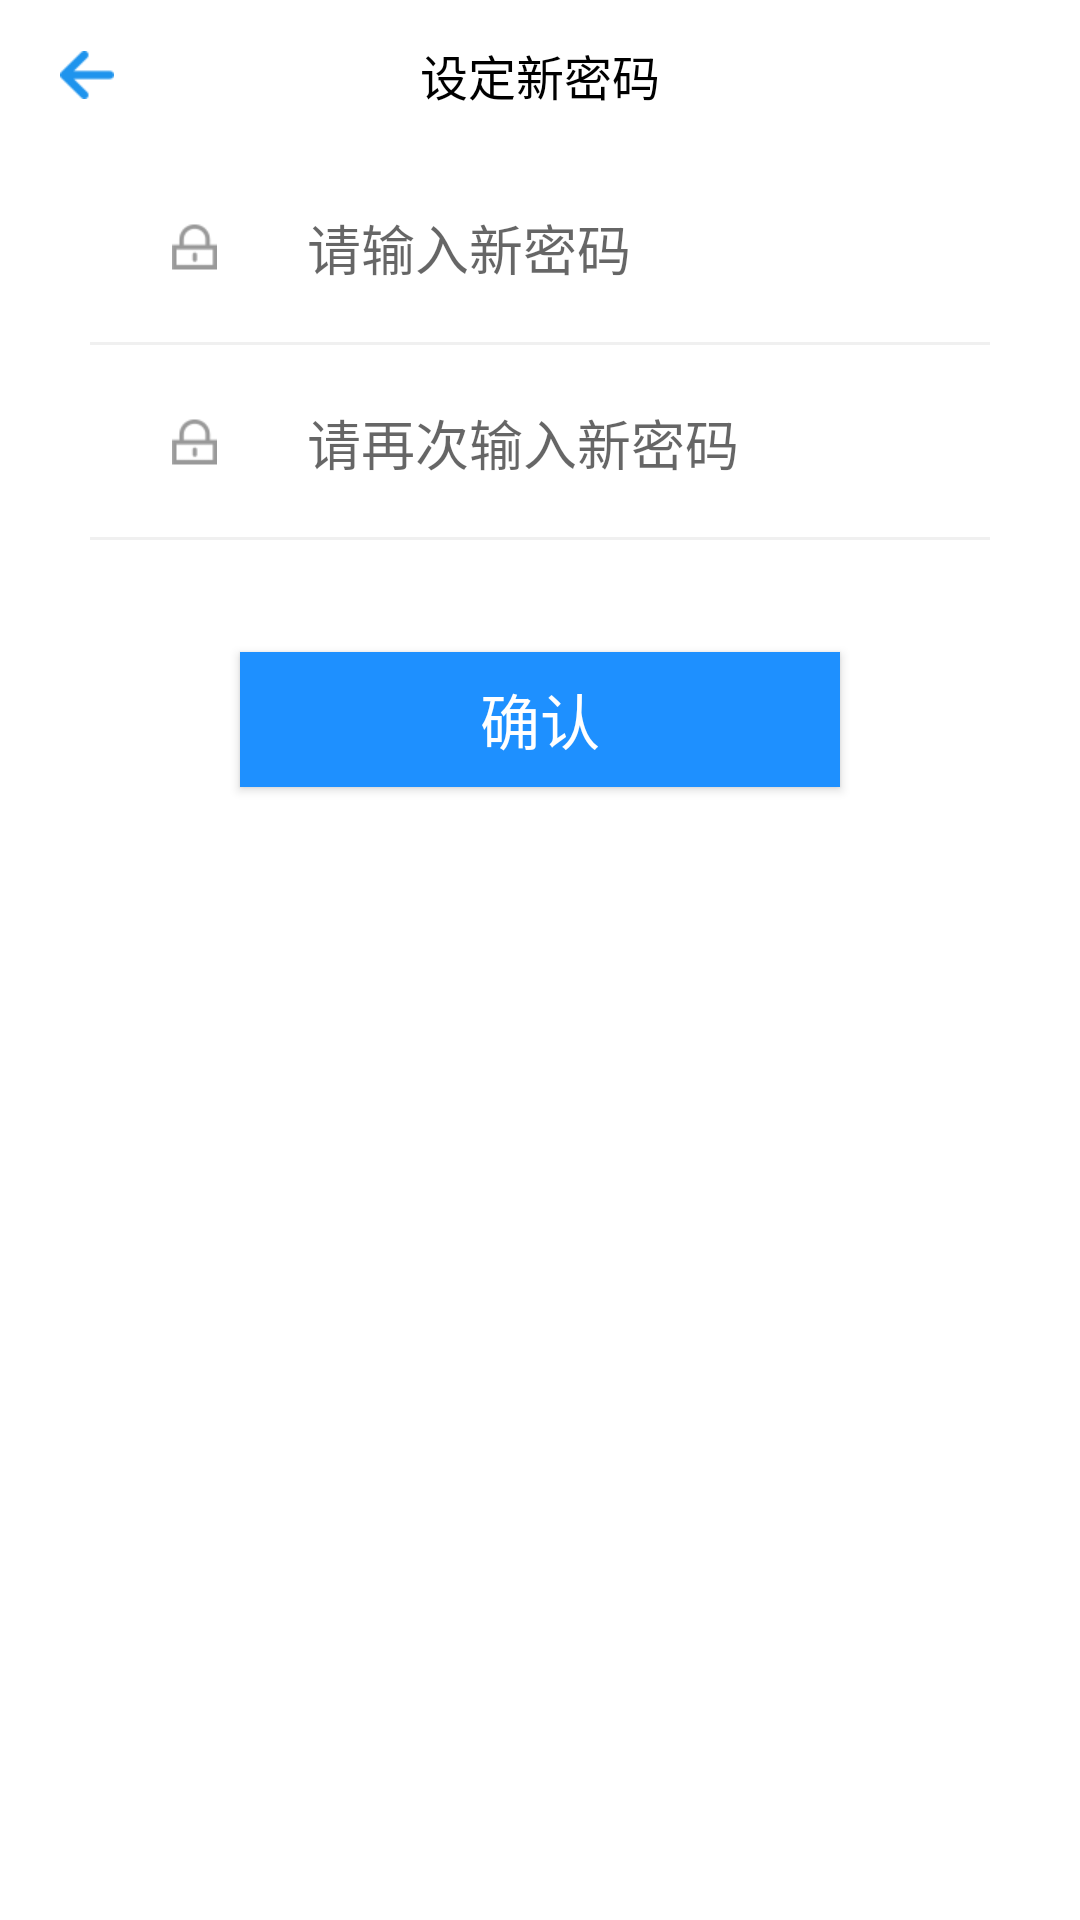

Reconstruct the res/layout file that produces this screen, plus the resources it refers to.
<!-- AndroidManifest.xml: application theme AppTheme -->
<!-- res/layout/layout_new_psw.xml -->
<?xml version="1.0" encoding="utf-8"?>
<LinearLayout xmlns:android="http://schemas.android.com/apk/res/android"
    android:layout_width="match_parent"
    android:layout_height="match_parent"
    android:layout_gravity="center"
    android:orientation="vertical">

    <RelativeLayout
        android:layout_width="wrap_content"
        android:background="#fff"
        android:layout_height="300dp"

        >

        <RelativeLayout
            android:id="@+id/rl_tittle"
            android:layout_width="match_parent"
            android:layout_height="50dp">

            <ImageButton
                android:id="@+id/ic_back"
                android:layout_width="wrap_content"
                android:layout_height="wrap_content"
                android:layout_centerVertical="true"
                android:layout_marginLeft="20dp"
                android:background="@null"
                android:src="@drawable/back" />


            <TextView
                android:layout_width="wrap_content"
                android:layout_height="wrap_content"
                android:layout_centerInParent="true"
                android:text="设定新密码"
                android:textColor="#000"
                android:textSize="16dp" />

        </RelativeLayout>

        <RelativeLayout
            android:id="@+id/rl_admin"
            android:layout_width="match_parent"
            android:layout_height="65dp"
            android:layout_below="@+id/rl_tittle">

            <RelativeLayout
                android:layout_width="wrap_content"
                android:layout_height="match_parent"
                android:layout_centerInParent="true">


                <ImageButton
                    android:id="@+id/ib_account"
                    android:layout_width="wrap_content"
                    android:layout_height="wrap_content"
                    android:layout_centerVertical="true"
                    android:layout_marginRight="30dp"
                    android:background="@null"
                    android:src="@drawable/mm" />

                <EditText
                    android:id="@+id/et_mail"
                    android:layout_width="200dp"
                    android:layout_height="wrap_content"
                    android:layout_centerInParent="true"
                    android:layout_toRightOf="@+id/ib_account"
                    android:password="true"
                    android:background="@null"
                    android:hint="请输入新密码"
                    android:singleLine="true" />


            </RelativeLayout>
            <View
                android:layout_width="match_parent"
                android:layout_height="1dp"
                android:background="#f0f0f0"
                android:layout_marginLeft="30dp"
                android:layout_marginRight="30dp"
                android:layout_alignParentBottom="true"/>

        </RelativeLayout>

        <RelativeLayout
            android:id="@+id/rl_psw"
            android:layout_width="match_parent"
            android:layout_height="65dp"
            android:layout_below="@+id/rl_admin">

            <RelativeLayout
                android:layout_width="wrap_content"
                android:layout_height="wrap_content"
                android:layout_centerInParent="true">

                <ImageButton
                    android:id="@+id/ib_password"
                    android:layout_width="wrap_content"
                    android:layout_height="wrap_content"
                    android:layout_centerVertical="true"
                    android:layout_marginRight="30dp"
                    android:background="@null"
                    android:src="@drawable/mm" />

                <EditText
                    android:id="@+id/et_password"
                    android:layout_width="200dp"
                    android:layout_height="wrap_content"
                    android:layout_centerInParent="true"

                    android:layout_toRightOf="@+id/ib_password"
                    android:background="@null"
                    android:hint="请再次输入新密码 "
                    android:password="true"
                    android:singleLine="true" />
            </RelativeLayout>
            <View
                android:layout_width="match_parent"
                android:layout_height="1dp"
                android:background="#f0f0f0"
                android:layout_marginLeft="30dp"
                android:layout_marginRight="30dp"
                android:layout_alignParentBottom="true"/>

        </RelativeLayout>



        <RelativeLayout
            android:id="@+id/rl_again"
            android:layout_width="match_parent"
            android:layout_height="match_parent"
            android:layout_below="@+id/rl_psw">

            <Button
                android:id="@+id/b_sure"
                android:layout_width="200dp"
                android:layout_height="45dp"
                android:text="确认"
                android:textColor="#fff"
                android:textSize="20dp"
                android:background="#1E90FF"
                android:layout_centerInParent="true"

                />
        </RelativeLayout>


    </RelativeLayout>

</LinearLayout>
<!-- resources referenced by this layout -->
<resources>
  <!-- drawable back: png bitmap (drawable-xhdpi, 551 bytes) -->
  <!-- drawable mm: png bitmap (drawable-xhdpi, 1335 bytes) -->
</resources>
